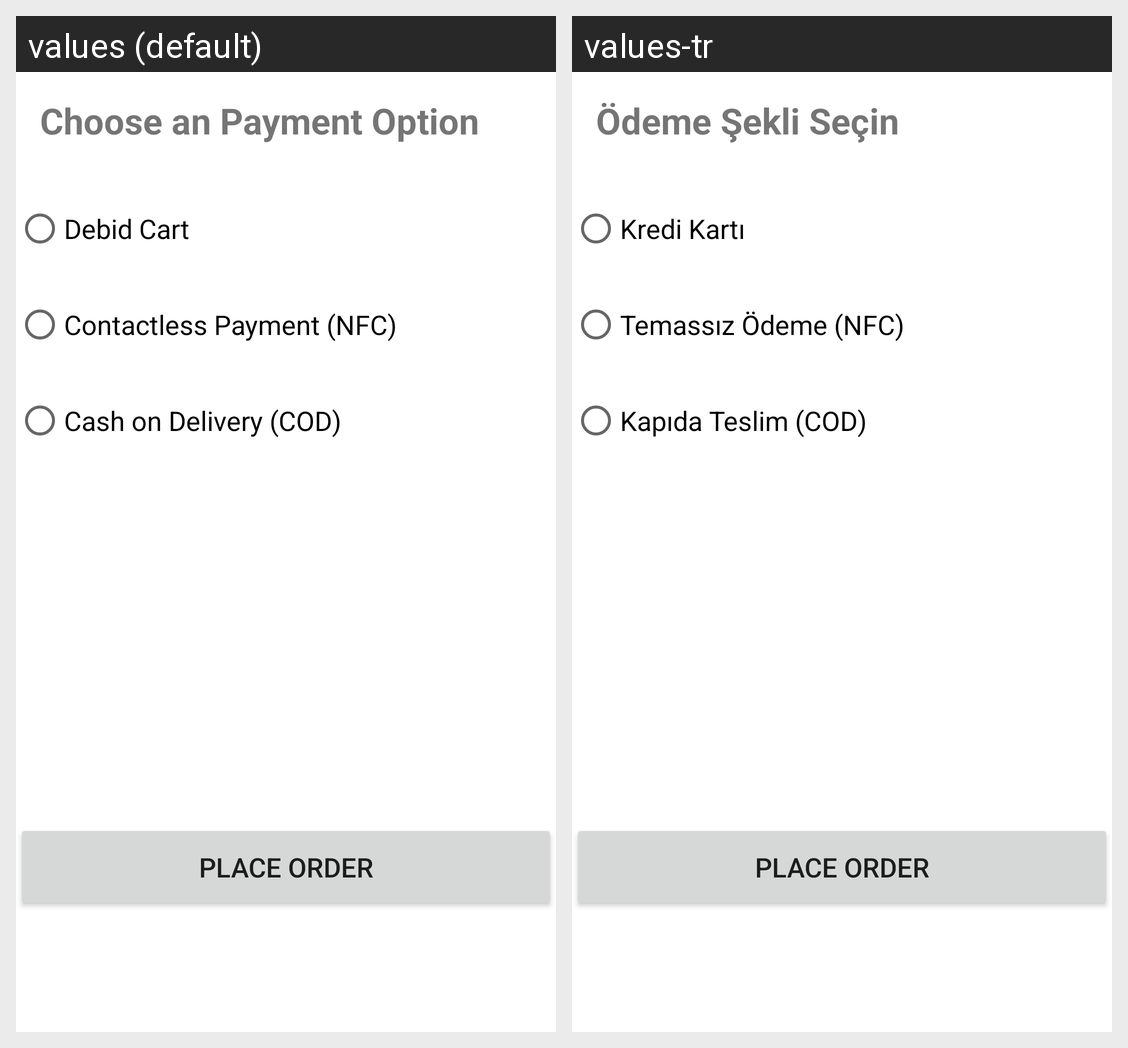

Here is an Android app screen in its default locale and in the app's own translations. Write out the translated-string differences for the strings that appear on this screen.
Android screen res/layout/payment_fragment.xml rendered under 2 locales, left to right: values (default), values-tr. Device: Nexus 5 (rendered at 1080×1920; each locale shown at half size, 540×960, under a caption strip naming it); theme Theme.ECommerceApp.
Strings drawn on this screen, with the default value and each locale's value (text and hints the layout hard-codes, and strings that could not be matched under every locale, appear in the picture but are not listed):

payment_options
  values: Choose an Payment Option
  values-tr: Ödeme Şekli Seçin

debid
  values: Debid Cart
  values-tr: Kredi Kartı

payment_nfc
  values: Contactless Payment (NFC)
  values-tr: Temassız Ödeme (NFC)

code_cash
  values: Cash on Delivery (COD)
  values-tr: Kapıda Teslim (COD)

place_order
  values: Place Order
  values-tr: Place Order
